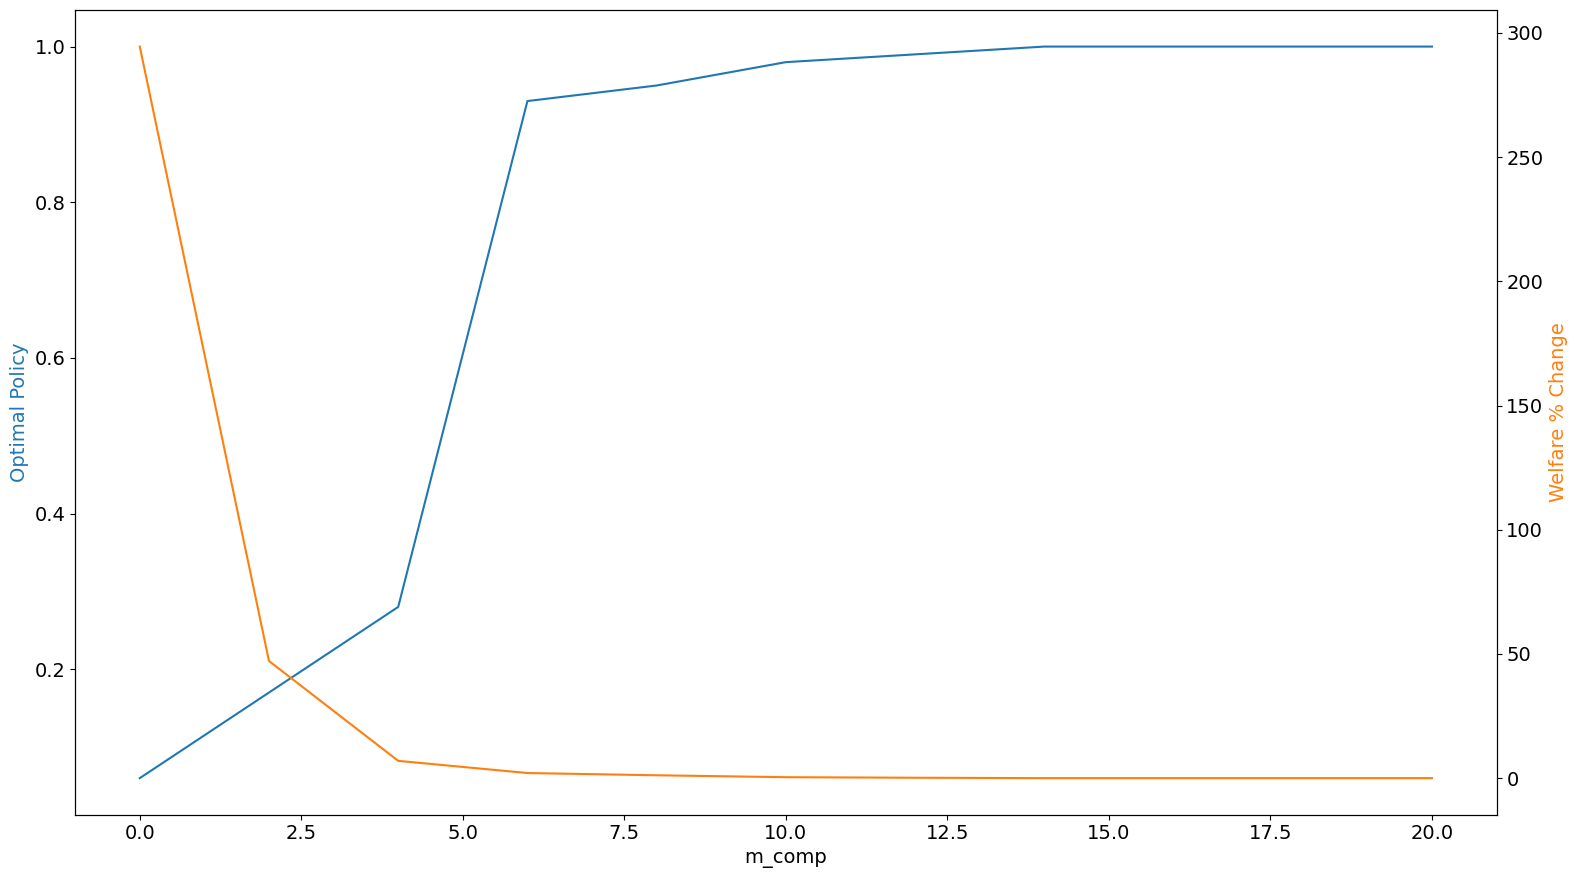

Source data for this figure (header and first rows):
m_comp, bar_beta_opt, welfare_pct_change
0.0, 0.06, 294.5
2.0, 0.17, 47.15
4.0, 0.28, 6.961
6.0, 0.93, 2.055
8.0, 0.95, 1.154
10.0, 0.98, 0.3812
12.0, 0.99, 0.162
14.0, 1.0, 0.0
16.0, 1.0, 0.0
18.0, 1.0, 0.0
20.0, 1.0, 0.0
